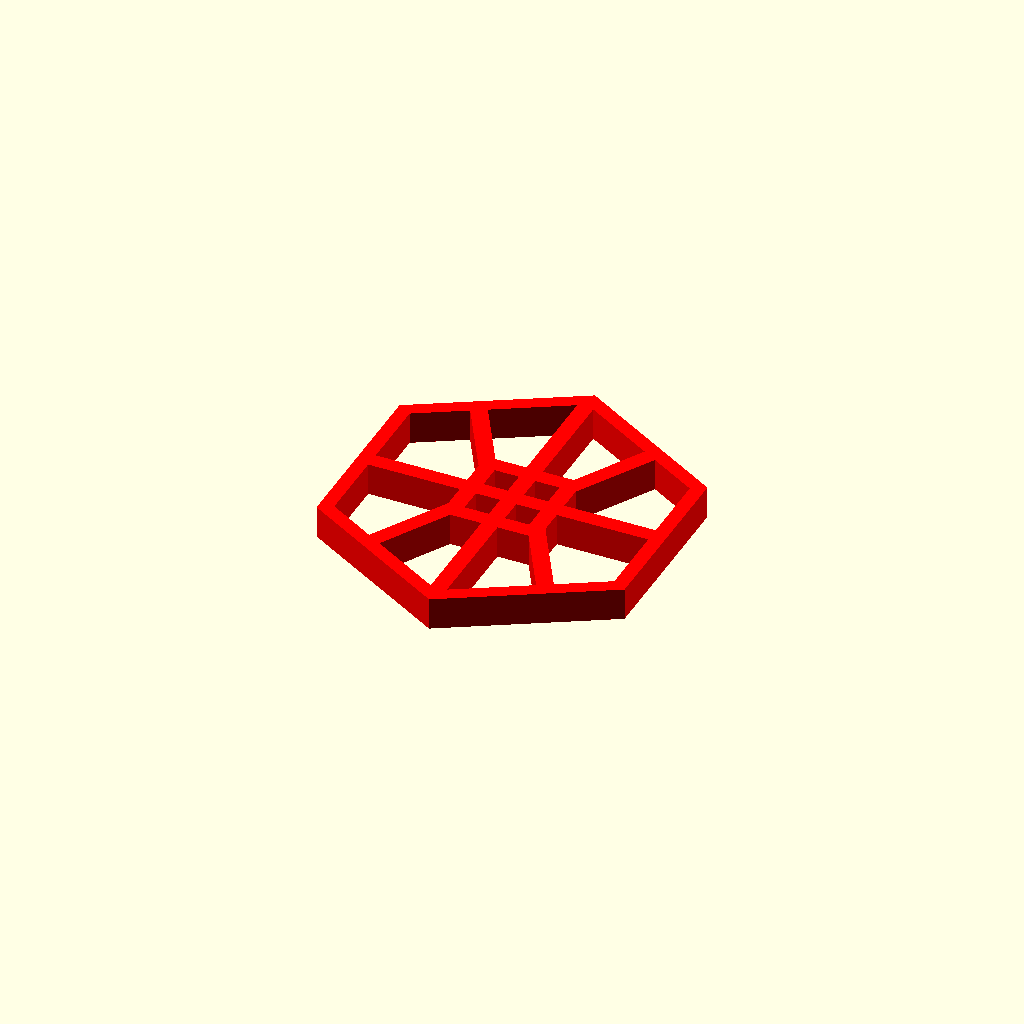
Cell 1: the model at its default parameters.
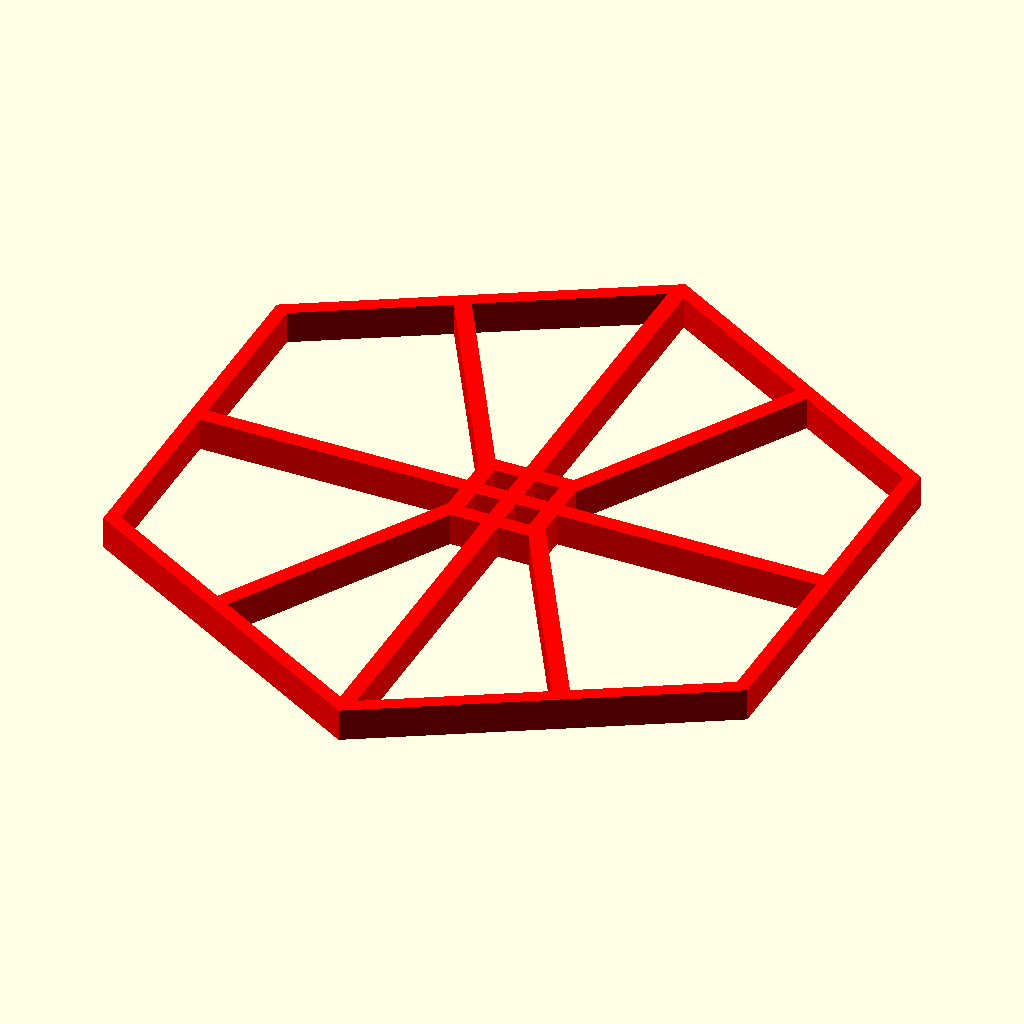
Cell 2: hex_width = 24 (everything else at default).
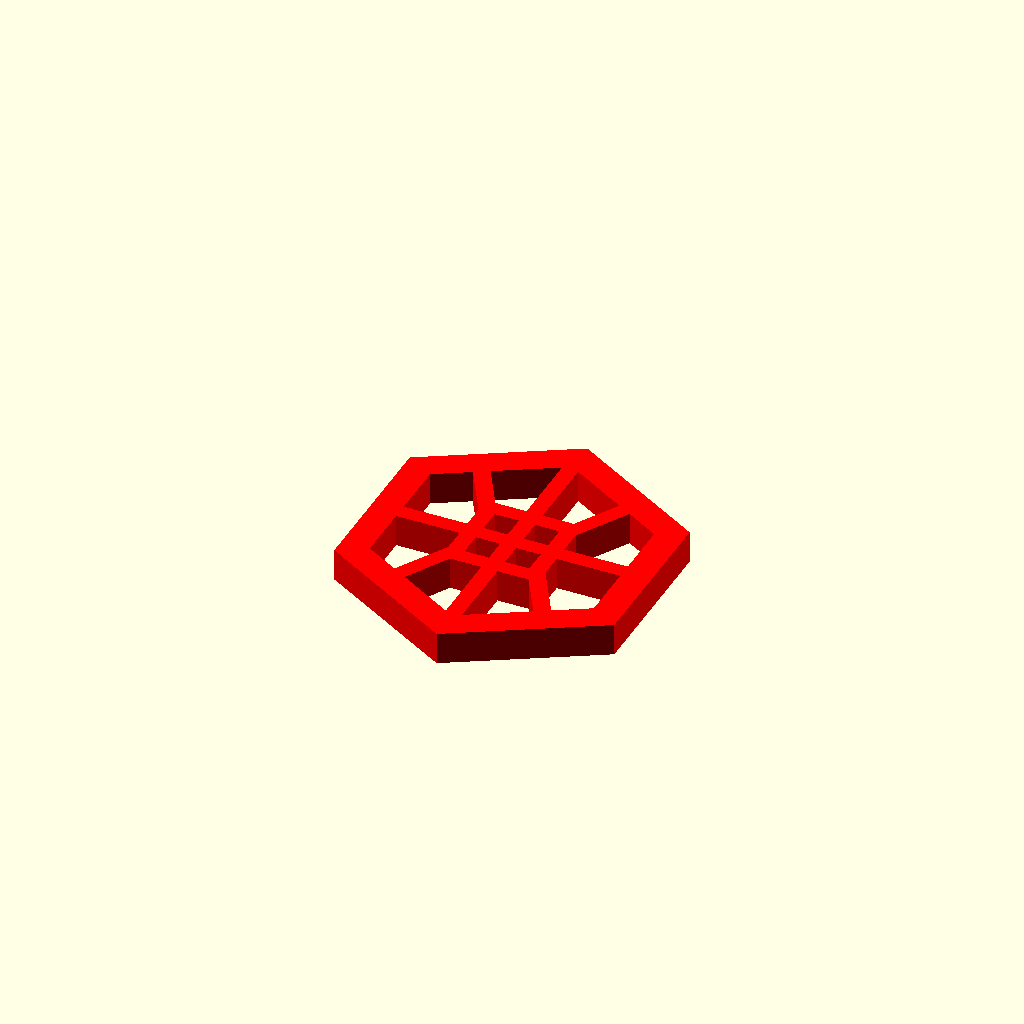
Cell 3 — hex_wall set to 2, the other parameters unchanged.
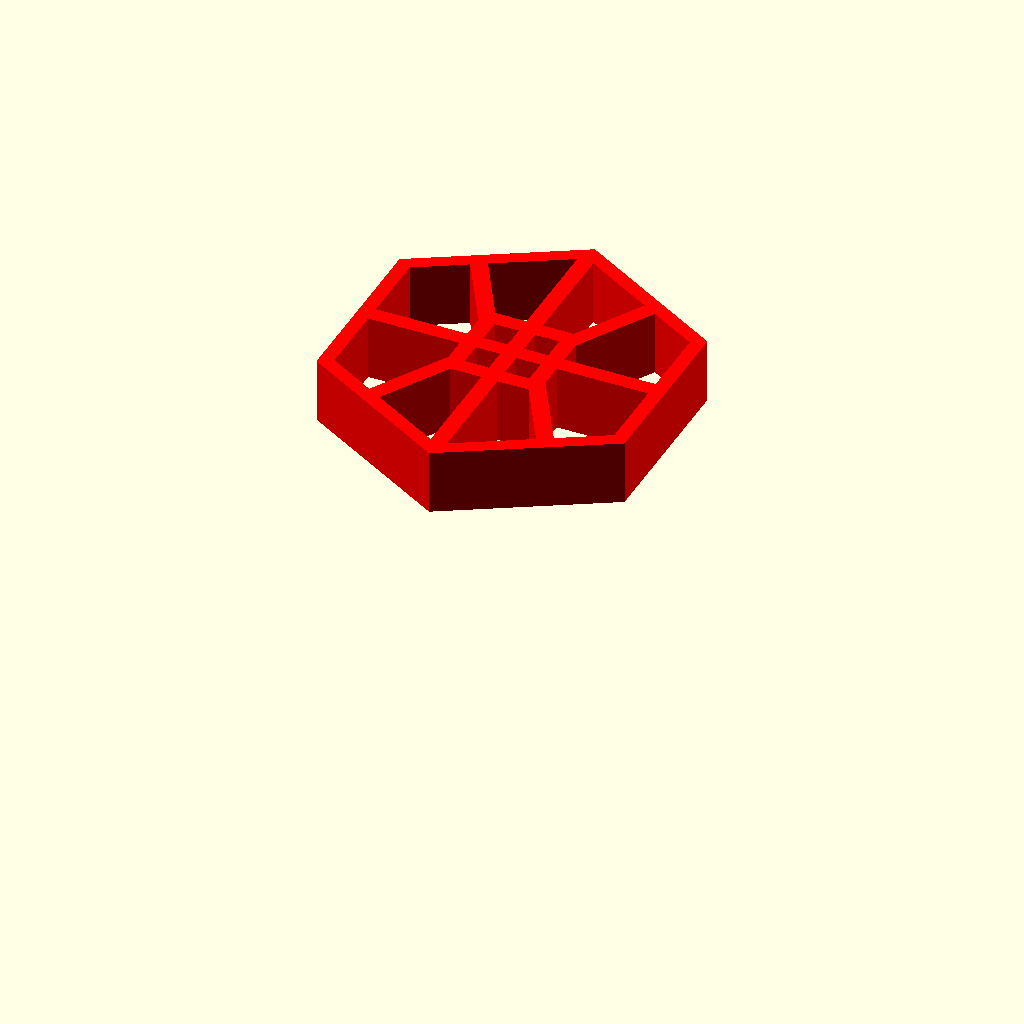
Cell 4 — hex_height set to 4, the other parameters unchanged.
One fixed orthographic camera (rotation 55°, 0°, 25°; colour scheme Cornfield) for every cell.
Source of the model, kumiko/kumiko_hex.scad:

hex_width = 12;
hex_x_count = 4;
hex_y_count = 4;
hex_wall = 1;
hex_height = 2;

insert_width = hex_width - hex_wall;
insert_line = 1;

led_list_w = 10;

frame_width = 2;
frame_height = hex_height * 4 + led_list_w;



module hex_grid(size, count_x, count_y, wall, solid=false) {
    // Calculate geometric spacing for "Pointy Top" hexagons (rotate(90))
    // Horizontal spacing (flat-to-flat distance): sqrt(3) * radius
    spacing_x = sqrt(3) * size; 
    
    // Vertical spacing (3/2 * radius for nesting)
    spacing_y = size * 1.5; 

    for (x = [0 : count_x], y = [0 : count_y]) {
            // Apply offset: Odd rows shift right by half the X spacing
      if (!((y % 2 == 1) && (x == count_x))) {
            x_pos = (x * spacing_x) + ((y % 2) * (spacing_x / 2));
            y_pos = y * spacing_y;

            translate([x_pos, y_pos, 0])
            rotate(90)
                difference() {
                    // Changed to 'r' syntax for cleaner reading, mathematically identical to your 'd'
                    circle(r = size, $fn = 6);
                    if (!solid) {
                      circle(r = size - wall, $fn = 6);
                    }
                }
      }
    }
}

module hex_frame(size, count_x, count_y, wall) {
    // Calculate geometric spacing for "Pointy Top" hexagons (rotate(90))
    // Horizontal spacing (flat-to-flat distance): sqrt(3) * radius
color("gray")
  linear_extrude(height=frame_height) {
    difference() {
      offset(r=2, chamfer=false) {
        hex_grid(size=size, count_x=count_x, count_y=count_y, wall=wall, solid=true);     
      }
      hex_grid(size=size, count_x=count_x, count_y=count_y, wall=wall, solid=true);
    }
  }
  // top lip
  color("lightgray")
  translate([0,0,frame_height-hex_height]) {
    linear_extrude(height=hex_height) {
      difference() {
        hex_grid(size=size, count_x=count_x, count_y=count_y, wall=wall, solid=true); 
        offset(r=-2, chamfer=false) {
          hex_grid(size=size, count_x=count_x, count_y=count_y, wall=wall, solid=true);   
        }
      }
    }
  }

  // middle lip
  color("lightgray")
  translate([0,0,frame_height-hex_height*3]) {
    linear_extrude(height=hex_height) {
      difference() {
        hex_grid(size=size, count_x=count_x, count_y=count_y, wall=wall, solid=true); 
        offset(r=-1, chamfer=false) {
          hex_grid(size=size, count_x=count_x, count_y=count_y, wall=wall, solid=true);    
        }
      }
    }
  }

  // bottom lip
  color("darkgray")
  translate([0,0,0.0]) {
    linear_extrude(height=hex_height) {
      difference() {
        hex_grid(size=size, count_x=count_x, count_y=count_y, wall=wall, solid=true); 
        offset(r=-5, chamfer=false) {
          hex_grid(size=size, count_x=count_x, count_y=count_y, wall=wall, solid=true);    
        }
      }
    }
  }
}

module hex_insert_frame(size, wall, line) {
  difference() {
    circle(r = size, $fn = 6);
    circle(r = size - wall, $fn = 6);
  }
}

module hex_insert_star(size, wall, line) {
  hex_insert_frame(size=size, wall=wall, line=line);
  difference() {
    circle(r = size, $fn = 3);
    circle(r = size - line, $fn = 3);
  }
  rotate(180)
  difference() {
    circle(r = size, $fn = 3);
    circle(r = size - line, $fn = 3);
  }
}

module hex_insert_seigaiha(size, wall, line) {
  color("green")
  hex_insert_frame(size=size, wall=wall, line=line);

  color("green")
  intersection() {
    rotate(90)
    union() {
    for (i = [0:1.3:15]) {
      translate([0,i,0])
      difference() {
        circle(r = size-i);
        circle(r = size-i-line);
      }
    }
    translate([0,size/2])
    circle(r = size-5.5);
    }
    circle(r = size, $fn = 6);
  }
}

module hex_insert_shippo(size, wall, line) {
    color("red")
    hex_insert_frame(size=size, wall=wall, line=line);

    color("green")
      difference() {
        circle(r = (sqrt(3)/2)*size-line*2);
        circle(r = ((sqrt(3)/2)*size)-line*3);
    }
    color("green")
    intersection() {
      union() {
        for (i = [-(size/2+(size-line)/2),(size/2+(size-line)/2)],
        j = [-(size/2+(size-line)/2),(size/2+(size-line)/2)]) {
          translate([i,j,0])
          difference() {
            circle(r = size);
            circle(r = size-line);
          }
        }
      }
      circle(r = size, $fn = 6);
    }
}

module hex_insert_shokko(size, wall, line) {
    color("red")
    hex_insert_frame(size=size, wall=wall, line=line);
    inner_square = 6;
    color("green")
      intersection() {

        union() {
          difference() {
            square(inner_square, center=true);
            square(inner_square-line*2, center=true);
          }
          square([line,(sqrt(3)/2*size)*2], center=true);
          square([size*2,line], center=true);
          difference() {
            union() {
              union() {
                translate([-inner_square/2,inner_square/2,0])
                rotate(60)
                translate([-line/2,-line,0])
                square([line, size]);

                translate([inner_square/2,inner_square/2,0])
                rotate(-60)
                translate([-line/2,-line,0])
                square([line, size]);
              }
              mirror([0,1,0]) {
              union() {
                translate([-inner_square/2,inner_square/2,0])
                rotate(60)
                translate([-line/2,-line,0])
                square([line, size]);

                translate([inner_square/2,inner_square/2,0])
                rotate(-60)
                translate([-line/2,-line,0])
                square([line, size]);
              }
            }
            }
            square(inner_square, center=true);
          }
        }
      circle(r=size, $fn = 6);
      }
}


module main() {
  // 1. Create hexagonal grid

  // color("white")
  // translate([0,0,frame_height-hex_wall*3])
  // linear_extrude(height=hex_height) {
  //   hex_grid(size=hex_width, count_x=hex_x_count, count_y=hex_y_count, wall=hex_wall);
  // }

  // 2. Create frame surrounding the outside hexagonal grid
  // - frame should have screw holes
  // - frame should have space for led list insert

  // hex_frame(size=hex_width, count_x=hex_x_count, count_y=hex_y_count, wall=hex_wall);

  // 3. Create hexagonal inserts
  // - Atleast:
  //      - One light, one medium, one dark
  // color("purple")
  // translate([0,0,frame_height-hex_wall*3])
  // linear_extrude(height=hex_height) {
  //   translate([31,18,0])
  //   rotate(90)
  //   hex_insert_seigaiha(size=insert_width, wall=hex_wall, line=insert_line);
  // }

  // color("pink")
  // translate([0,0,frame_height-hex_wall*3])
  // linear_extrude(height=hex_height) {
  //   translate([31+21,18,0])
  //   rotate(90)
  //   hex_insert_shippo(size=insert_width, wall=hex_wall, line=insert_line);
  // }

  color("red")
  translate([0,0,frame_height-hex_wall*3])
  linear_extrude(height=hex_height) {
    translate([31+21*2-0.3,18,0])
    rotate(90)
    hex_insert_shokko(size=insert_width, wall=hex_wall, line=insert_line);
  }
}

main();
Customizer parameters (derived from the source; name, type, default, range or options):
hex_width: number, default 12
hex_x_count: number, default 4
hex_y_count: number, default 4
hex_wall: number, default 1
hex_height: number, default 2
insert_line: number, default 1
led_list_w: number, default 10
frame_width: number, default 2
